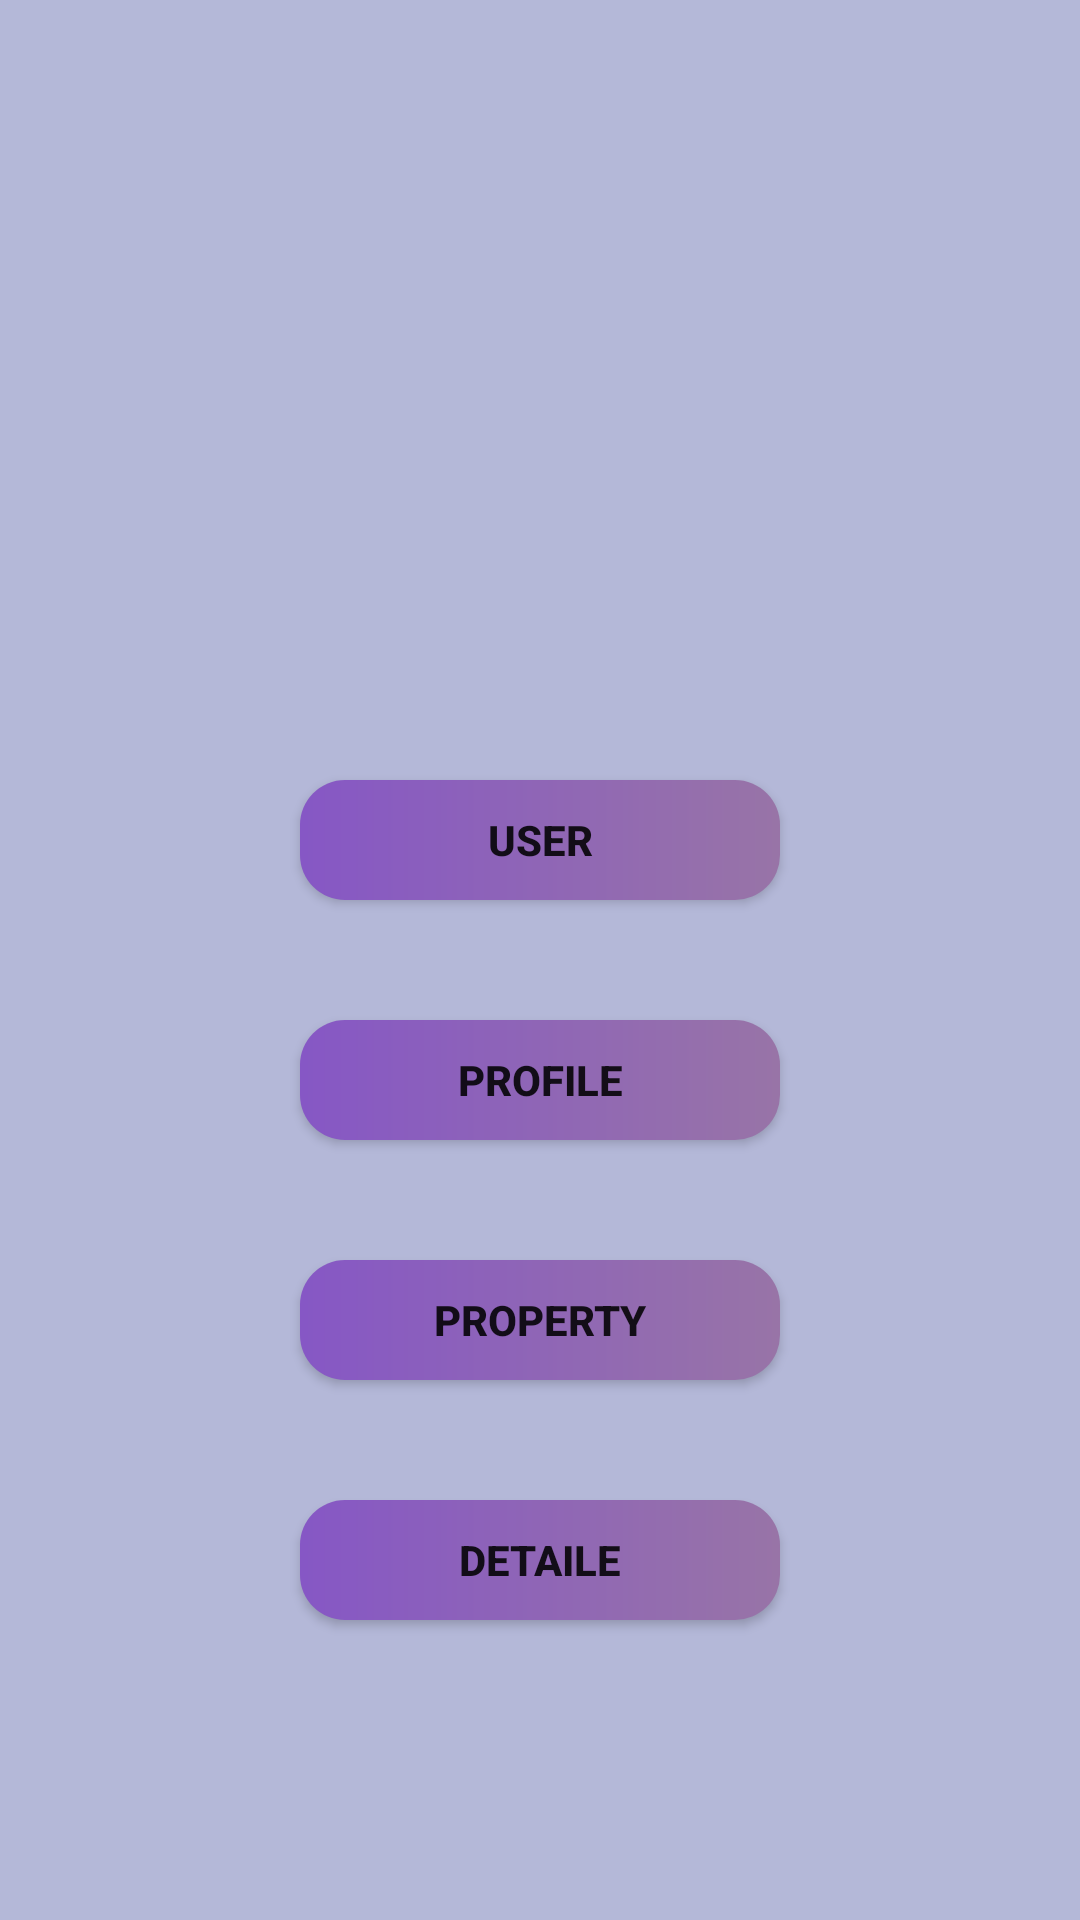

Reconstruct the res/layout file that produces this screen, plus the resources it refers to.
<!-- AndroidManifest.xml: application theme splash_screeen -->
<!-- res/layout/activity_home_screen.xml -->
<?xml version="1.0" encoding="utf-8"?>
<LinearLayout xmlns:android="http://schemas.android.com/apk/res/android"
    xmlns:app="http://schemas.android.com/apk/res-auto"
    xmlns:tools="http://schemas.android.com/tools"
    android:layout_width="match_parent"
    android:layout_height="match_parent"
    android:orientation="vertical"
    android:background="@color/color1"
    tools:context=".homeScreen">


    <androidx.appcompat.widget.AppCompatButton
        android:id="@+id/User"
        android:layout_width="160dp"
        android:layout_height="40dp"
        android:layout_gravity="center"
        android:background="@drawable/button"
        android:text="User"
        android:layout_marginTop="260dp"
        android:textStyle="bold" />
    <androidx.appcompat.widget.AppCompatButton
        android:id="@+id/Profile"
        android:layout_width="160dp"
        android:layout_height="40dp"
        android:layout_gravity="center"
        android:background="@drawable/button"
        android:text="Profile"
        android:layout_marginTop="40dp"
        android:textStyle="bold" />

    <androidx.appcompat.widget.AppCompatButton
        android:id="@+id/property"
        android:layout_width="160dp"
        android:layout_height="40dp"
        android:layout_gravity="center"
        android:background="@drawable/button"
        android:text="Property"
        android:layout_marginTop="40dp"
        android:textStyle="bold" />

    <androidx.appcompat.widget.AppCompatButton
        android:id="@+id/detaile"
        android:layout_width="160dp"
        android:layout_height="40dp"
        android:layout_gravity="center"
        android:background="@drawable/button"
        android:text="Detaile"
        android:layout_marginTop="40dp"
        android:textStyle="bold" />


</LinearLayout>
<!-- resources referenced by this layout -->
<resources>
  <color name="color1">#b4b8d8</color>
  <!-- drawable button (drawable) -->
  <?xml version="1.0" encoding="utf-8"?>
  <shape android:shape="rectangle" xmlns:android="http://schemas.android.com/apk/res/android">
      <gradient android:startColor="#8657c5" android:endColor="#9874a7" android:type="linear"/>
  
      <corners android:radius="15dp"/>
  </shape>
  <style name="splash_screeen" parent="Theme.MaterialComponents.Light.NoActionBar">
          <item name="android:windowBackground">@drawable/splashscreen</item>
      </style>
  <!-- drawable splashscreen (drawable) -->
  <?xml version="1.0" encoding="utf-8"?>
  <layer-list xmlns:android="http://schemas.android.com/apk/res/android">
  
      <item android:drawable="@color/color1"/>
      <item android:drawable="@drawable/moon" android:gravity="center"
          android:height="200dp" android:width="200dp"/>
  
  
  </layer-list>
  <!-- drawable moon: png bitmap (drawable, 909 bytes) -->
</resources>
